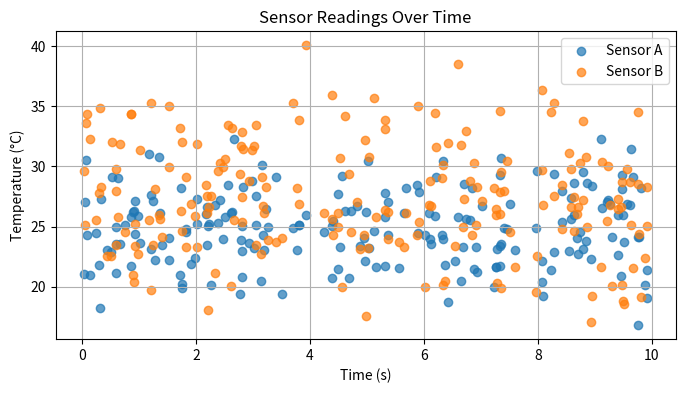

The matplotlib source for this figure:
"""Sensor scatter plot example.

This example demonstrates how to generate synthetic sensor data with NumPy
and visualize two sensor signals over time using a scatter plot. It is useful
for engineers who want a simple way to compare noisy measurements.
"""

import matplotlib.pyplot as plt
import numpy as np

rng = np.random.default_rng(1234)
n = 200
time = rng.uniform(0, 10, n)
sensor_a = rng.normal(25, 3, n)
sensor_b = rng.normal(27, 4.5, n)

fig, ax = plt.subplots(figsize=(8, 4))
ax.scatter(time, sensor_a, alpha=0.7, label="Sensor A")
ax.scatter(time, sensor_b, alpha=0.7, label="Sensor B")

ax.set_xlabel("Time (s)")
ax.set_ylabel("Temperature (°C)")
ax.set_title("Sensor Readings Over Time")
ax.legend()
ax.grid(True)

plt.show()
